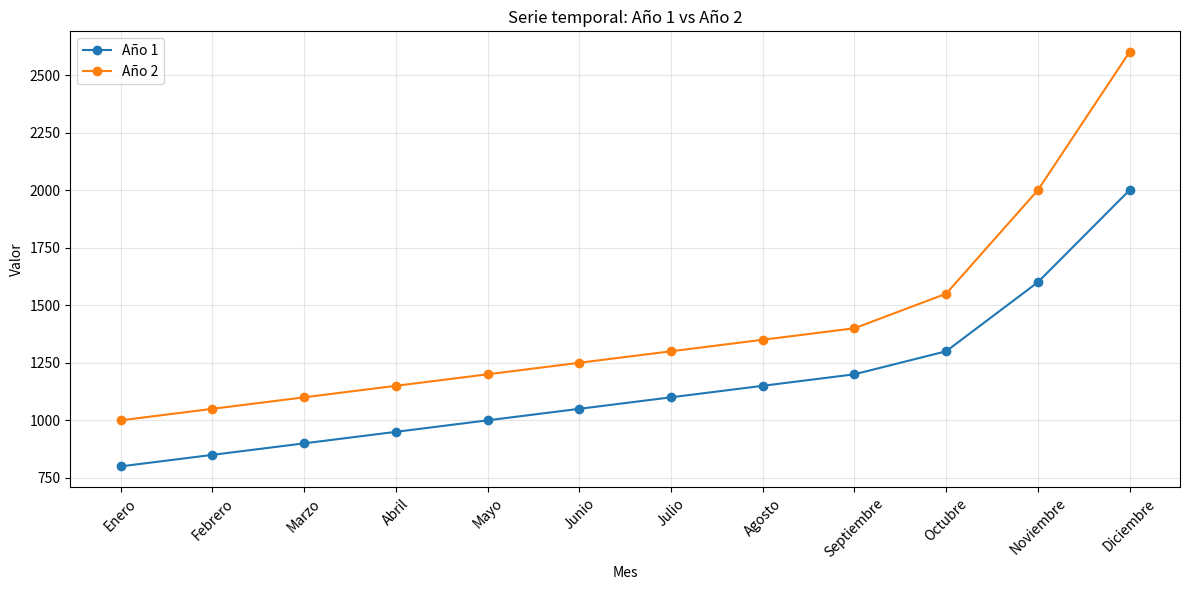

Write the Python code that produced this figure.
import pandas as pd
import matplotlib.pyplot as plt

datos = {
    "Mes": [
        "Enero", "Febrero", "Marzo", "Abril",
        "Mayo", "Junio", "Julio", "Agosto",
        "Septiembre", "Octubre", "Noviembre", "Diciembre"
    ],

    "Año 1": [
        800, 850, 900, 950, 1000, 1050,
        1100, 1150, 1200, 1300, 1600, 2000
    ],

    "Año 2": [
        1000, 1050, 1100, 1150, 1200, 1250,
        1300, 1350, 1400, 1550, 2000, 2600
    ]
}

df = pd.DataFrame(datos)

plt.figure(figsize=(12, 6))

plt.plot(
    df["Mes"],
    df["Año 1"],
    marker="o",
    label="Año 1"
)

plt.plot(
    df["Mes"],
    df["Año 2"],
    marker="o",
    label="Año 2"
)

plt.title("Serie temporal: Año 1 vs Año 2")
plt.xlabel("Mes")
plt.ylabel("Valor")

plt.xticks(rotation=45)
plt.legend()
plt.grid(alpha=0.3)

plt.tight_layout()
plt.show()
